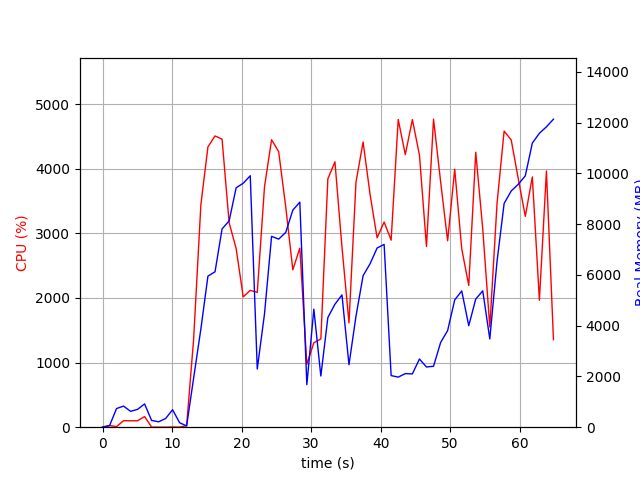

The data file committed next to this chart (first rows):
elapsed_time, nproc, cpu, mem_real, mem_virtual
3.743171691894531e-05, 1, 0.0, 10.49, 3191
1.006, 3, 25.8, 58.48, 168.3
2.014, 4, 8.9, 734.8, 2355
3.022, 6, 101.1, 830.7, 3286
4.031, 3, 99.3, 624.9, 2026
5.038, 3, 99.2, 702.4, 2026
6.046, 4, 164.7, 916, 2696
7.054, 3, 2.0, 267.4, 1504
8.062, 3, 1.0, 212.3, 1442
9.069, 3, 0.0, 341.7, 1564
10.08, 6, 4.0, 686.5, 2778
11.09, 3, 1.0, 175.6, 1429
12.09, 1, 22.8, 50.79, 651.3
13.1, 1, 1364, 1936, 9328
14.15, 1, 3446, 3876, 11208
15.16, 1, 4338, 5951, 16566
16.18, 1, 4507, 6120, 19652
17.19, 1, 4458, 7808, 19652
18.21, 1, 3163, 8128, 19708
19.22, 1, 2764, 9432, 19772
20.23, 1, 2017, 9607, 19772
21.25, 1, 2118, 9904, 19772
22.25, 1, 2086, 2293, 19852
23.29, 1, 3721, 4464, 19852
24.31, 1, 4449, 7518, 20735
25.33, 1, 4264, 7407, 20735
26.35, 1, 3409, 7672, 20735
27.37, 1, 2436, 8549, 20735
28.37, 1, 2771, 8864, 20735
29.38, 1, 973.9, 1675, 20735
30.39, 1, 1307, 4650, 25855
31.4, 1, 1366, 2016, 26975
32.41, 1, 3844, 4319, 27529
33.43, 1, 4107, 4843, 27797
34.44, 1, 2788, 5211, 27909
35.45, 1, 1615, 2459, 27909
36.45, 1, 3793, 4375, 27909
37.47, 1, 4413, 5966, 28281
38.48, 1, 3600, 6439, 28281
39.49, 1, 2930, 7058, 28281
40.5, 1, 3175, 7199, 28281
41.51, 1, 2895, 2033, 26233
42.53, 1, 4762, 1972, 26233
43.55, 1, 4219, 2110, 26233
44.56, 1, 4760, 2099, 26233
45.58, 1, 4210, 2686, 30329
46.59, 1, 2796, 2371, 31353
47.61, 1, 4766, 2402, 31353
48.63, 1, 3798, 3335, 34425
49.63, 1, 2884, 3806, 32377
50.65, 1, 3992, 5014, 32491
51.66, 1, 2759, 5367, 32491
52.67, 1, 2194, 3998, 32491
53.68, 1, 4254, 5049, 32519
54.69, 1, 3065, 5370, 32519
55.7, 1, 1549, 3475, 32519
56.74, 1, 3465, 6536, 32519
57.76, 1, 4583, 8813, 32555
58.78, 1, 4445, 9303, 37711
59.8, 1, 3842, 9569, 37711
... 5 more rows
